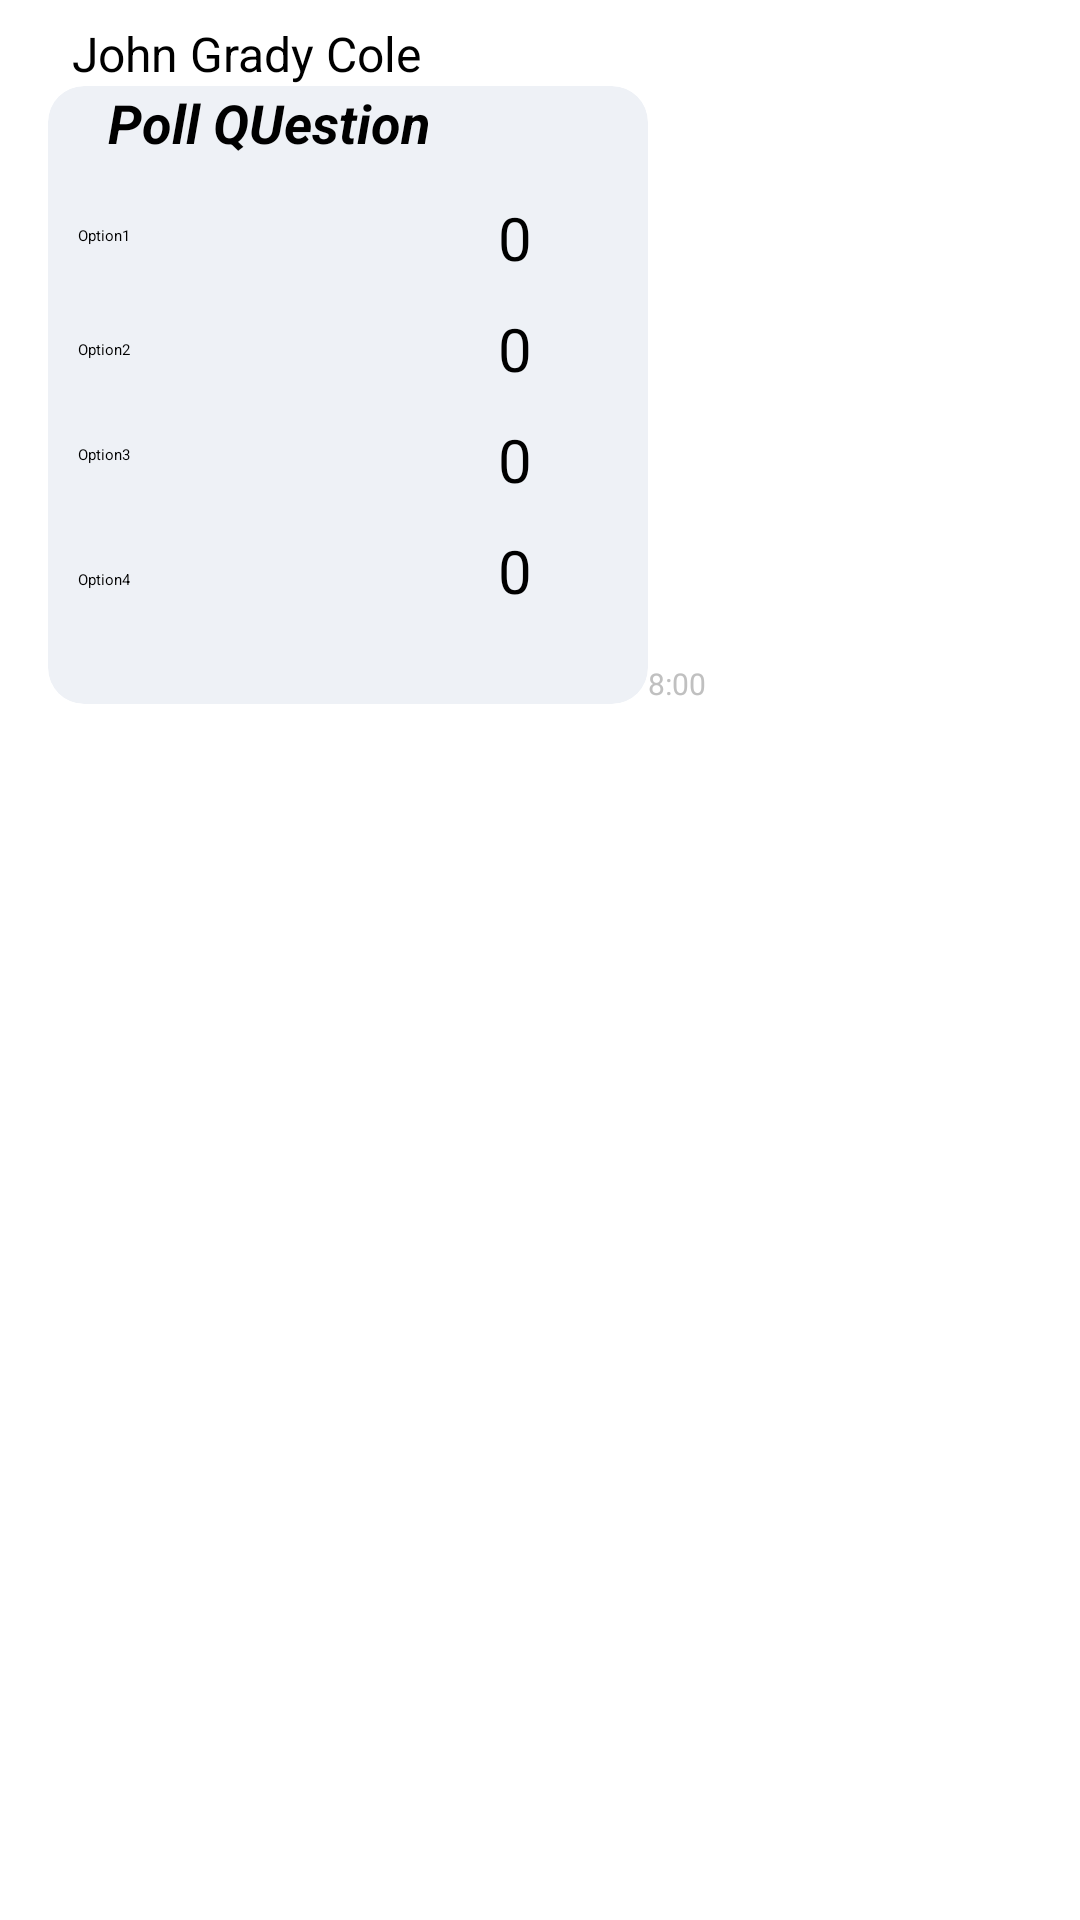

The Android layout XML behind this screen, and the referenced resources:
<!-- AndroidManifest.xml: application theme Theme.ConversationalIST -->
<!-- res/layout/other_perspective_poll_layout.xml -->
<?xml version="1.0" encoding="utf-8"?>
<androidx.constraintlayout.widget.ConstraintLayout xmlns:android="http://schemas.android.com/apk/res/android"
    xmlns:app="http://schemas.android.com/apk/res-auto"
    android:layout_width="match_parent"
    android:layout_height="wrap_content"
    android:layout_marginStart="8dp"
    android:layout_marginTop="16dp">

    <TextView
        android:id="@+id/text_gchat_date_other"
        android:layout_width="wrap_content"
        android:layout_height="wrap_content"

        app:layout_constraintEnd_toEndOf="parent"
        app:layout_constraintStart_toStartOf="parent"
        app:layout_constraintTop_toTopOf="parent" />

    <ImageView
        android:id="@+id/image_gchat_profile_other"
        android:layout_width="wrap_content"
        android:layout_height="wrap_content"
        android:layout_marginStart="16dp"
        android:contentDescription="User Icon"
        app:layout_constraintStart_toStartOf="parent"
        app:layout_constraintTop_toBottomOf="@+id/text_gchat_date_other" />

    <TextView
        android:id="@+id/text_gchat_user_other"
        android:layout_width="wrap_content"
        android:layout_height="wrap_content"
        android:layout_marginStart="8dp"
        android:text="John Grady Cole"
        android:textSize="16sp"
        app:layout_constraintStart_toEndOf="@+id/image_gchat_profile_other"
        app:layout_constraintTop_toBottomOf="@+id/text_gchat_date_other" />

    <androidx.cardview.widget.CardView
        android:id="@+id/card_gchat_message_other"
        android:layout_width="200dp"
        android:layout_height="wrap_content"
        app:cardBackgroundColor="#eef1f6"
        app:cardCornerRadius="12dp"
        app:cardElevation="0dp"
        app:cardPreventCornerOverlap="false"
        app:cardUseCompatPadding="true"
        app:layout_constraintStart_toEndOf="@+id/image_gchat_profile_other"
        app:layout_constraintTop_toBottomOf="@+id/text_gchat_user_other">

        <RelativeLayout
            android:id="@+id/layout_gchat_container_other"
            android:layout_width="337dp"
            android:layout_height="206dp"
            android:orientation="vertical">

            <TextView
                android:id="@+id/pollQuest"
                android:layout_width="wrap_content"
                android:layout_height="32dp"
                android:layout_alignParentTop="true"
                android:layout_marginStart="20dp"
                android:layout_marginTop="0dp"
                android:text="Poll QUestion"
                android:textSize="18dp"
                android:textStyle="bold|italic" />

            

            <TextView
                android:id="@+id/Opt1Txt"
                android:layout_width="wrap_content"
                android:layout_height="30dp"
                android:layout_below="@+id/pollQuest"
                android:layout_marginTop="3dp"
                android:layout_marginStart="10dp"
                android:gravity="center_vertical"
                android:text="Option1" />

            <TextView
                android:id="@+id/Opt2Txt"
                android:layout_width="wrap_content"
                android:layout_height="30dp"
                android:layout_alignParentStart="true"
                android:layout_alignParentTop="true"
                android:layout_marginStart="10dp"
                android:layout_marginTop="73dp"
                android:gravity="center_vertical"
                android:text="Option2" />

            <TextView
                android:id="@+id/Opt3Txt"
                android:layout_width="wrap_content"
                android:layout_height="36dp"
                android:layout_alignParentStart="true"
                android:layout_alignParentTop="true"
                android:layout_marginStart="10dp"
                android:layout_marginTop="105dp"
                android:gravity="center_vertical"
                android:text="Option3" />

            <TextView
                android:id="@+id/Opt4Txt"
                android:layout_width="wrap_content"
                android:layout_height="45dp"
                android:layout_alignParentStart="true"
                android:layout_alignParentTop="true"
                android:layout_marginStart="10dp"
                android:layout_marginTop="142dp"
                android:gravity="center_vertical"
                android:text="Option4" />

            

            <TextView
                android:id="@+id/Opt1Votes"
                android:layout_width="26dp"
                android:layout_height="wrap_content"
                android:layout_alignTop="@+id/Opt1Txt"
                android:layout_alignParentStart="true"
                android:layout_marginStart="150dp"
                android:layout_marginTop="2dp"
                android:layout_toEndOf="@+id/Opt1Txt"
                android:text="0"
                android:textSize="20sp" />

            <TextView
                android:id="@+id/Opt2Votes"
                android:layout_width="26dp"
                android:layout_height="wrap_content"
                android:layout_alignTop="@+id/Opt1Votes"
                android:layout_alignParentStart="true"
                android:layout_marginStart="150dp"
                android:layout_marginTop="37dp"
                android:layout_toEndOf="@+id/Opt2Txt"
                android:text="0"
                android:textSize="20sp" />

            <TextView
                android:id="@+id/Opt3Votes"
                android:layout_width="26dp"
                android:layout_height="wrap_content"
                android:layout_alignTop="@+id/Opt1Votes"
                android:layout_alignParentStart="true"
                android:layout_marginStart="150dp"
                android:layout_marginTop="74dp"
                android:layout_toEndOf="@+id/Opt3Txt"
                android:text="0"
                android:textSize="20sp" />

            <TextView
                android:id="@+id/Opt4Votes"
                android:layout_width="26dp"
                android:layout_height="wrap_content"
                android:layout_alignTop="@+id/Opt1Votes"
                android:layout_alignParentStart="true"
                android:layout_marginStart="150dp"
                android:layout_marginTop="111dp"
                android:layout_toEndOf="@+id/Opt4Txt"
                android:text="0"
                android:textSize="20sp" />
        </RelativeLayout>

    </androidx.cardview.widget.CardView>


    <TextView
        android:id="@+id/text_gchat_timestamp_other"
        android:layout_width="wrap_content"
        android:layout_height="wrap_content"
        android:text="8:00"
        android:textColor="#C0C0C0"
        android:textSize="10sp"
        app:layout_constraintBottom_toBottomOf="@+id/card_gchat_message_other"
        app:layout_constraintStart_toEndOf="@+id/card_gchat_message_other" />


</androidx.constraintlayout.widget.ConstraintLayout>
<!-- resources referenced by this layout -->
<resources>
  <style name="Theme.ConversationalIST" parent="Theme.MaterialComponents.DayNight.DarkActionBar">
          
          <item name="colorPrimary">@android:color/darker_gray</item>
          <item name="colorPrimaryVariant">@android:color/black</item>
          <item name="colorOnPrimary">@color/black</item>
          
          <item name="colorSecondary">@color/white</item>
          <item name="colorSecondaryVariant">@color/white</item>
          <item name="colorOnSecondary">@color/white</item>
          
          <item name="android:statusBarColor" tools:targetApi="l">?attr/colorPrimaryVariant</item>
          
      </style>
  <!-- not gathered from this repository: default colours our renderer supplied (Android Studio template values) -->
  <color name="black">#FF000000</color>
  <color name="white">#FFFFFFFF</color>
</resources>
